4-way image classification set "data_v2" from GitHub (MikuFg/RTL-SDR_core); label vocabulary: airplane, bird, drone, helicopter.

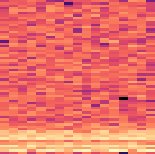
Label: drone

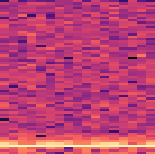
Label: bird

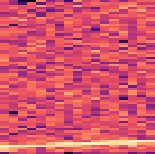
Label: airplane

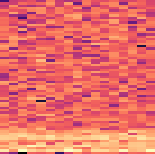
Label: drone

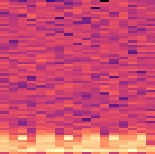
Label: helicopter

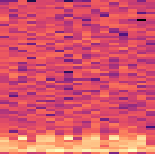
Label: helicopter
